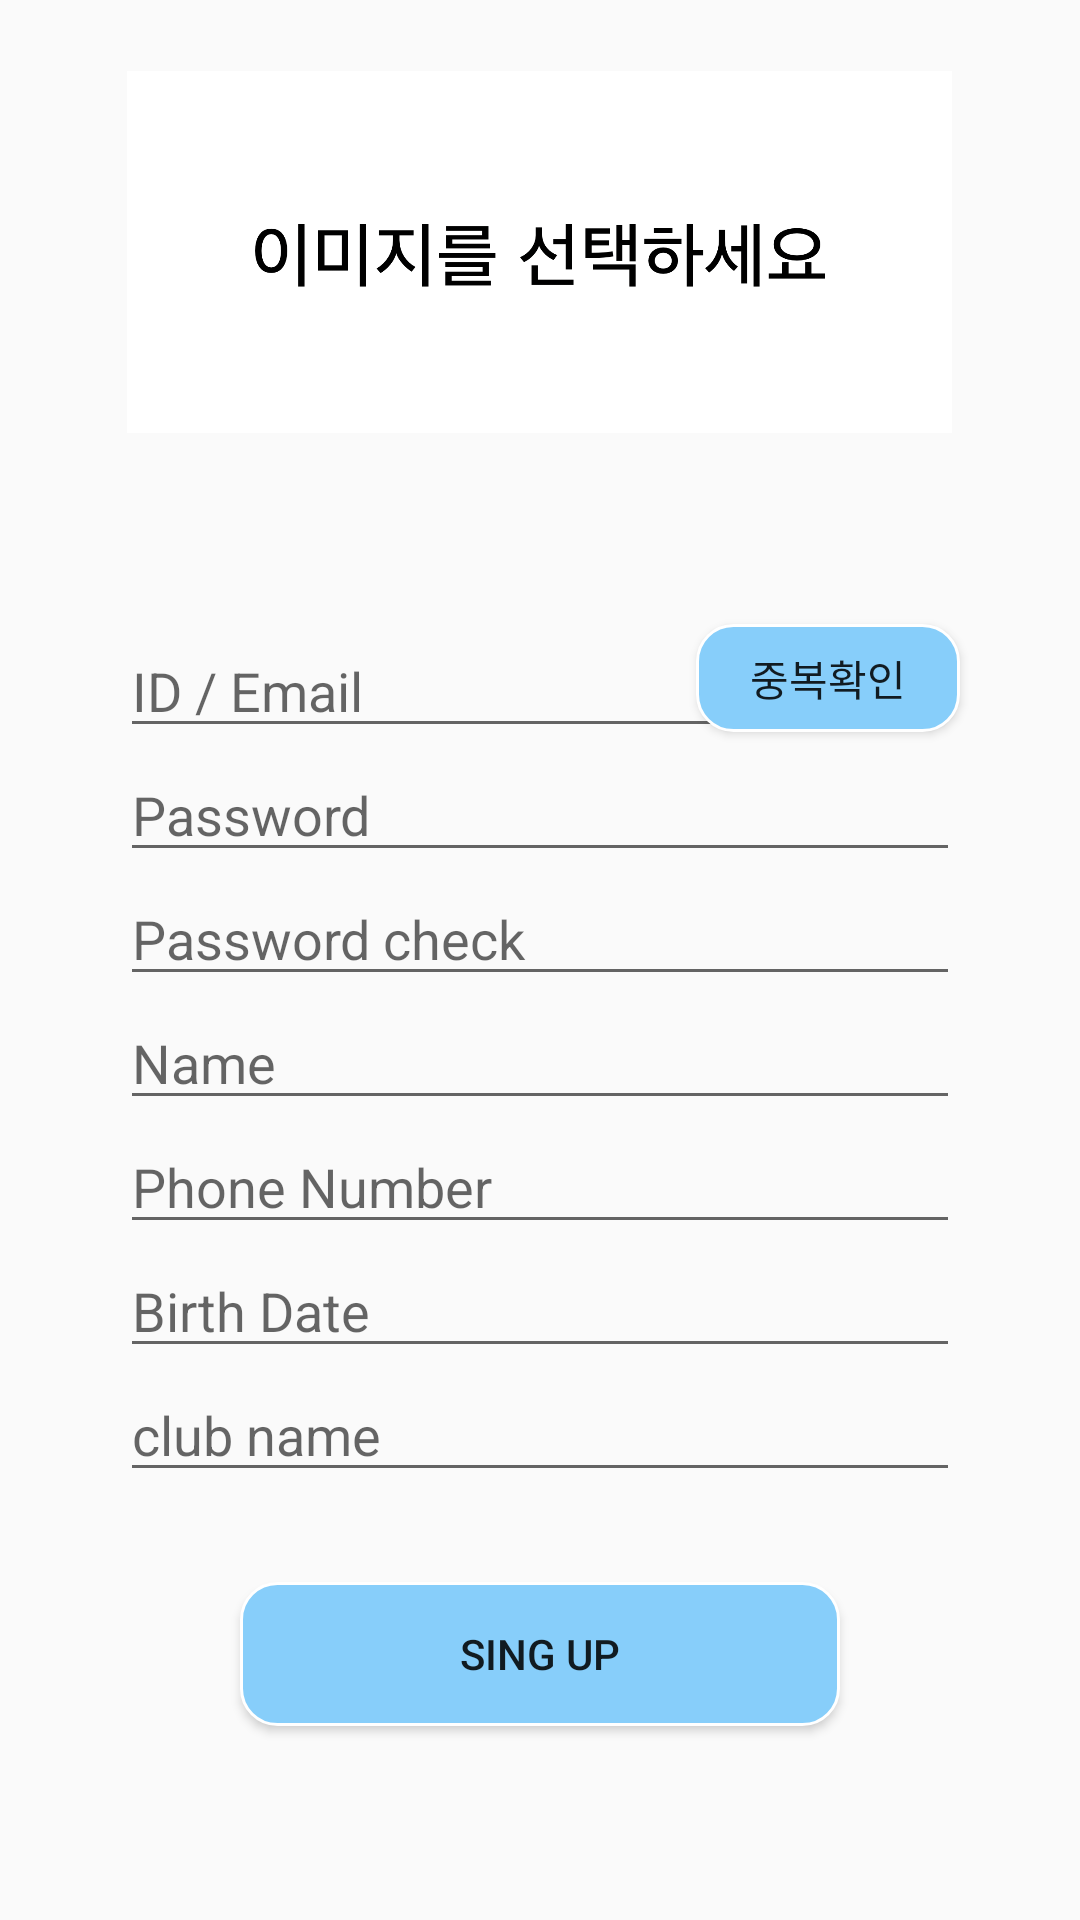

Here is an Android app screen rendered from its layout file. Give the layout XML and the strings, colors and styles it references.
<!-- AndroidManifest.xml: application theme AppTheme -->
<!-- res/layout/activity_register.xml -->
<?xml version="1.0" encoding="utf-8"?>
<LinearLayout xmlns:android="http://schemas.android.com/apk/res/android"
    xmlns:app="http://schemas.android.com/apk/res-auto"
    xmlns:tools="http://schemas.android.com/tools"
    android:layout_width="match_parent"
    android:layout_height="wrap_content"
    android:orientation="vertical"
    tools:context=".Register">


    <ImageView
        android:id="@+id/imageView"
        android:layout_width="275dp"
        android:layout_height="168dp"
        app:srcCompat="@drawable/select_image"
        tools:srcCompat="@drawable/select_image"
        android:layout_gravity="center"/>

    <RelativeLayout
        android:layout_width="wrap_content"
        android:layout_height="wrap_content">

        <EditText
            android:id="@+id/new_id"
            android:layout_width="227dp"
            android:layout_height="wrap_content"
            android:layout_marginLeft="40dp"
            android:layout_marginTop="40dp"
            android:layout_marginRight="40dp"
            android:ems="10"
            android:hint="ID / Email"
            android:inputType="textEmailAddress" />

        <Button
            android:id="@+id/validateButton"
            android:layout_width="wrap_content"
            android:layout_height="36dp"
            android:layout_alignParentTop="true"
            android:layout_alignParentEnd="true"
            android:layout_alignParentRight="true"
            android:layout_marginTop="40dp"
            android:layout_marginEnd="40dp"
            android:layout_marginRight="40dp"
            android:background="@drawable/round_edge"
            android:text="중복확인"
             />

    </RelativeLayout>


    <EditText
        android:id="@+id/new_pw"
        android:layout_width="match_parent"
        android:layout_height="wrap_content"
        android:layout_marginLeft="40dp"
        android:layout_marginRight="40dp"
        android:ems="10"
        android:hint="Password"
        android:inputType="textPassword" />

    <EditText
        android:id="@+id/new_pw_check"
        android:layout_width="match_parent"
        android:layout_height="wrap_content"
        android:layout_marginLeft="40dp"
        android:layout_marginRight="40dp"
        android:ems="10"
        android:hint="Password check"
        android:inputType="textPassword" />

    <EditText
        android:id="@+id/new_name"
        android:layout_width="match_parent"
        android:layout_height="wrap_content"
        android:layout_marginLeft="40dp"
        android:layout_marginRight="40dp"
        android:ems="10"
        android:hint="Name"
        />

    <EditText
        android:id="@+id/new_phone"
        android:layout_width="match_parent"
        android:layout_height="wrap_content"
        android:layout_marginLeft="40dp"
        android:layout_marginRight="40dp"
        android:ems="10"
        android:hint="Phone Number" />

    <EditText
        android:id="@+id/new_birth"
        android:layout_width="match_parent"
        android:layout_height="wrap_content"
        android:layout_marginLeft="40dp"
        android:layout_marginRight="40dp"
        android:ems="10"
        android:hint="Birth Date" />

    <EditText
        android:id="@+id/new_club_name"
        android:layout_width="match_parent"
        android:layout_height="wrap_content"
        android:layout_marginLeft="40dp"
        android:layout_marginRight="40dp"
        android:ems="10"
        android:hint="club name" />

























































































    <Button
        android:id="@+id/btn_submit"
        android:layout_width="match_parent"
        android:layout_height="wrap_content"
        android:layout_marginLeft="80dp"
        android:layout_marginTop="30dp"
        android:layout_marginRight="80dp"

        android:background="@drawable/round_edge"
        android:onClick="insert"
        android:text="Sing Up" />

</LinearLayout>
<!-- resources referenced by this layout -->
<resources>
  <!-- drawable round_edge (drawable) -->
  <?xml version="1.0" encoding="utf-8"?>
  <shape xmlns:android="http://schemas.android.com/apk/res/android"
      android:padding="10dp"
      android:shape="rectangle"
      >
      <solid android:color="#87CEFA"
          />
      <corners
          android:bottomLeftRadius="12dp"
          android:bottomRightRadius="12dp"
          android:topLeftRadius="12dp"
          android:topRightRadius="12dp"
  
      />
      <stroke
          android:width="1dp"
          android:color="#FFFFFF"
          />
  
  </shape>
  <!-- drawable select_image: png bitmap (drawable, 88975 bytes) -->
  <style name="AppTheme" parent="Theme.AppCompat.Light.DarkActionBar">
          
          <item name="colorPrimary">#87CEEB</item>
          <item name="colorPrimaryDark">@color/colorPrimaryDark</item>
          <item name="colorAccent">@color/colorAccent</item>
      </style>
  <color name="colorPrimaryDark">#00574B</color>
  <color name="colorAccent">#D81B60</color>
</resources>
